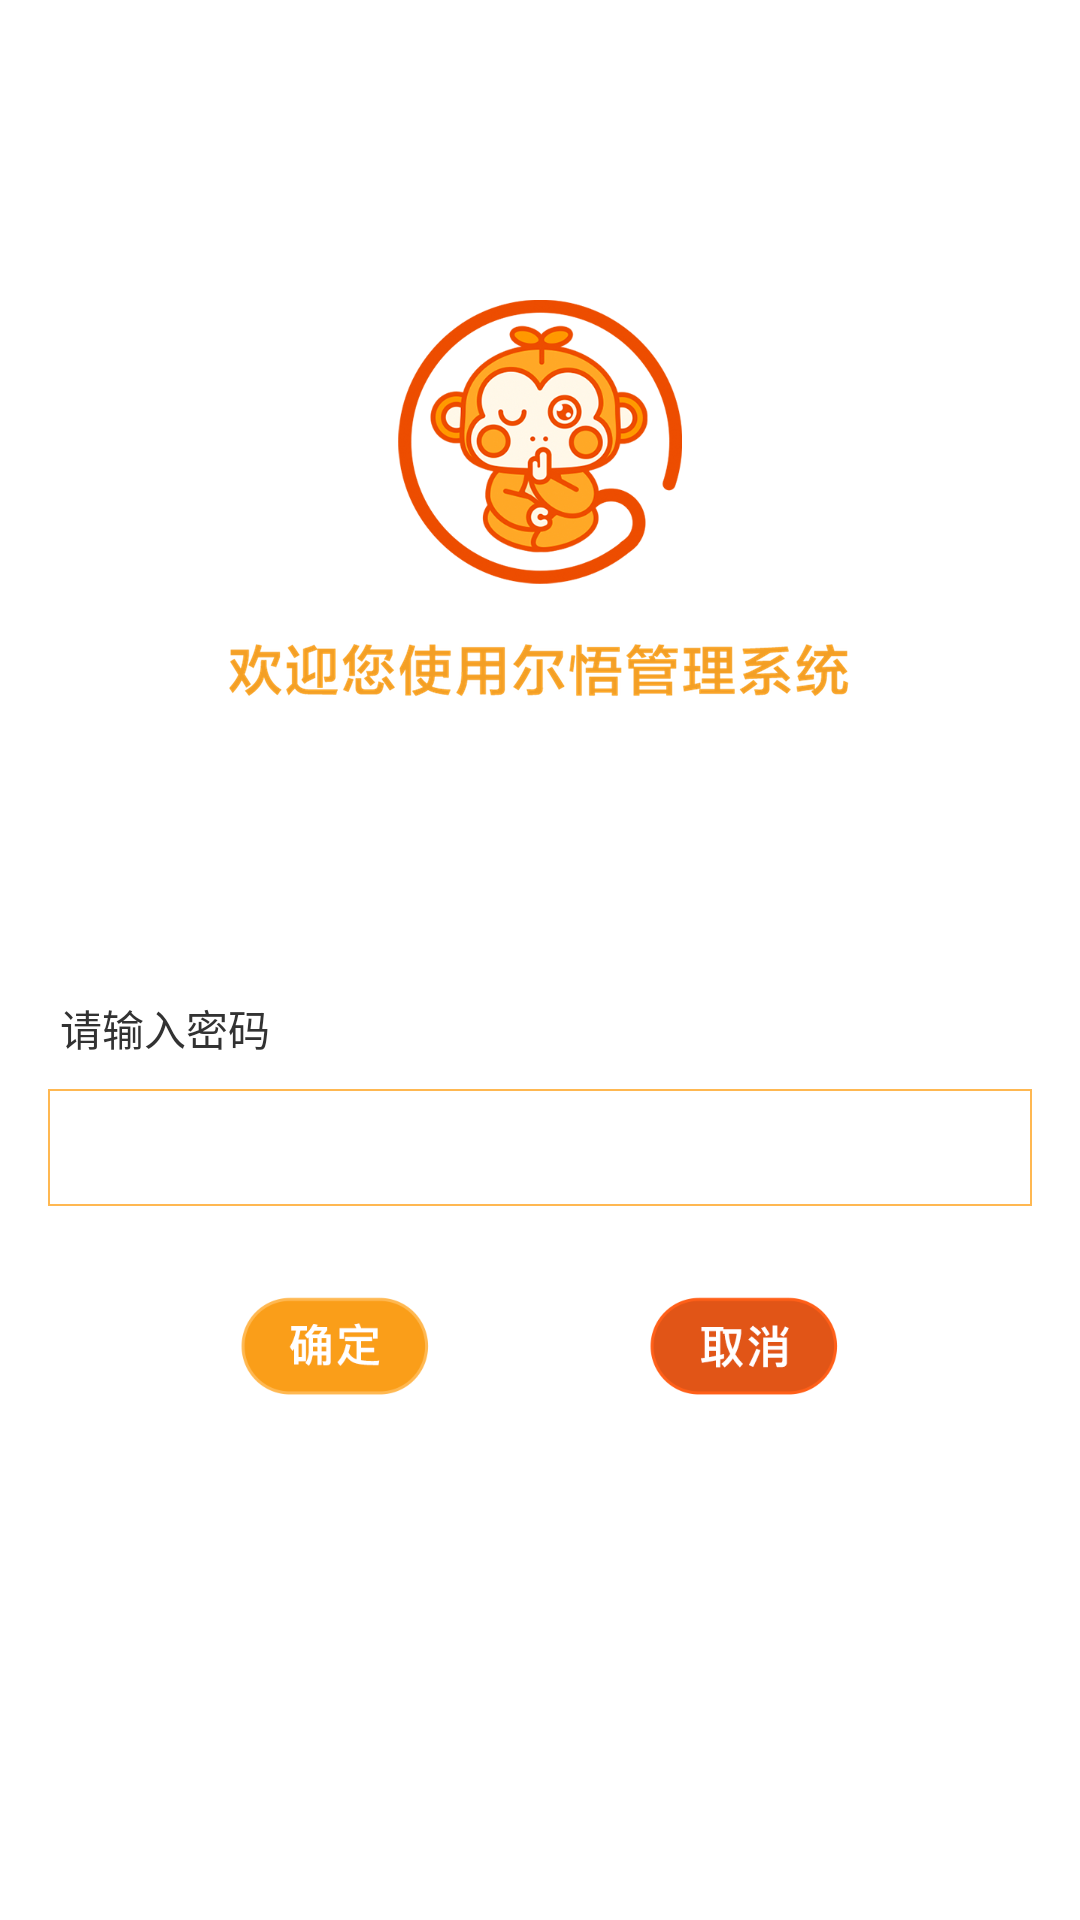

Reconstruct the res/layout file that produces this screen, plus the resources it refers to.
<!-- AndroidManifest.xml: application theme AppTheme -->
<!-- res/layout/activity_login.xml -->
<?xml version="1.0" encoding="utf-8"?>
<LinearLayout xmlns:android="http://schemas.android.com/apk/res/android"
    xmlns:tools="http://schemas.android.com/tools"
    android:layout_width="match_parent"
    android:layout_height="match_parent"
    android:orientation="vertical"
    tools:context=".Activity.LoginActivity">


    <ImageView
        android:id="@+id/imageView"
        android:layout_width="wrap_content"
        android:layout_height="wrap_content"
        android:layout_gravity="center_horizontal"
        android:layout_marginTop="100dp"
        android:visibility="visible"
        android:src="@mipmap/logo"
        tools:visibility="visible" />

    <ImageView
        android:id="@+id/imageView2"
        android:layout_width="wrap_content"
        android:layout_height="wrap_content"
        android:layout_gravity="center_horizontal"
        android:layout_marginTop="20dp"
        android:src="@mipmap/welcome"/>

    <TextView
        android:id="@+id/textView"
        android:layout_width="wrap_content"
        android:layout_height="wrap_content"
        android:layout_marginTop="100dp"
        android:layout_marginLeft="20dp"
        android:text="请输入密码"/>

    <EditText
        android:id="@+id/editText"
        android:layout_width="328dp"
        android:layout_height="39dp"
        android:ems="10"
        android:layout_marginTop="10dp"
        android:layout_gravity="center"
        android:singleLine="true"
        android:background="@drawable/password_background"
        android:inputType="textPassword"/>

    <RelativeLayout
        android:layout_width="match_parent"
        android:layout_height="wrap_content"
        android:layout_gravity="center"
        android:paddingLeft="80dp"
        android:paddingRight="80dp"
        android:layout_marginTop="30dp">

        <ImageButton
            android:id="@+id/img_btn_login"
            android:layout_width="wrap_content"
            android:layout_height="wrap_content"
            android:focusable="true"
            android:background="@null"
            android:src="@mipmap/login_btn"/>

        <ImageButton
            android:id="@+id/img_btn_cancel"
            android:layout_width="wrap_content"
            android:layout_height="wrap_content"
            android:layout_alignParentRight="true"
            android:focusable="true"
            android:background="@null"
            android:src="@mipmap/login_cancel"/>
    </RelativeLayout>
</LinearLayout>
<!-- resources referenced by this layout -->
<resources>
  <!-- drawable password_background (drawable) -->
  <?xml version="1.0" encoding="utf-8"?>
  <layer-list
      xmlns:android="http://schemas.android.com/apk/res/android">
      <item>
          <shape
              xmlns:android="http://schemas.android.com/apk/res/android"
              android:shape="rectangle">
              <solid
                  android:color="#ffffff"/>
  
  
  
              <stroke
                  android:width="0.5dp"
                  android:color="#FFB851"/>
          </shape>
      </item>
  </layer-list>
  <!-- mipmap login_btn: png bitmap (mipmap-hdpi, 4327 bytes) -->
  <!-- mipmap login_cancel: png bitmap (mipmap-hdpi, 4357 bytes) -->
  <!-- mipmap logo: png bitmap (mipmap-hdpi, 26344 bytes) -->
  <!-- mipmap welcome: png bitmap (mipmap-hdpi, 14921 bytes) -->
  <style name="AppTheme" parent="android:Theme.Holo.Light.DarkActionBar">
      
          <item name="android:windowNoTitle">true</item>
          <item name="colorPrimary">@color/colorPrimary</item>
          <item name="colorPrimaryDark">@color/colorPrimaryDark</item>
          <item name="colorAccent">@color/colorAccent</item>
      </style>
  <color name="colorPrimary">#008577</color>
  <color name="colorPrimaryDark">#00574B</color>
  <color name="colorAccent">#D81B60</color>
</resources>
